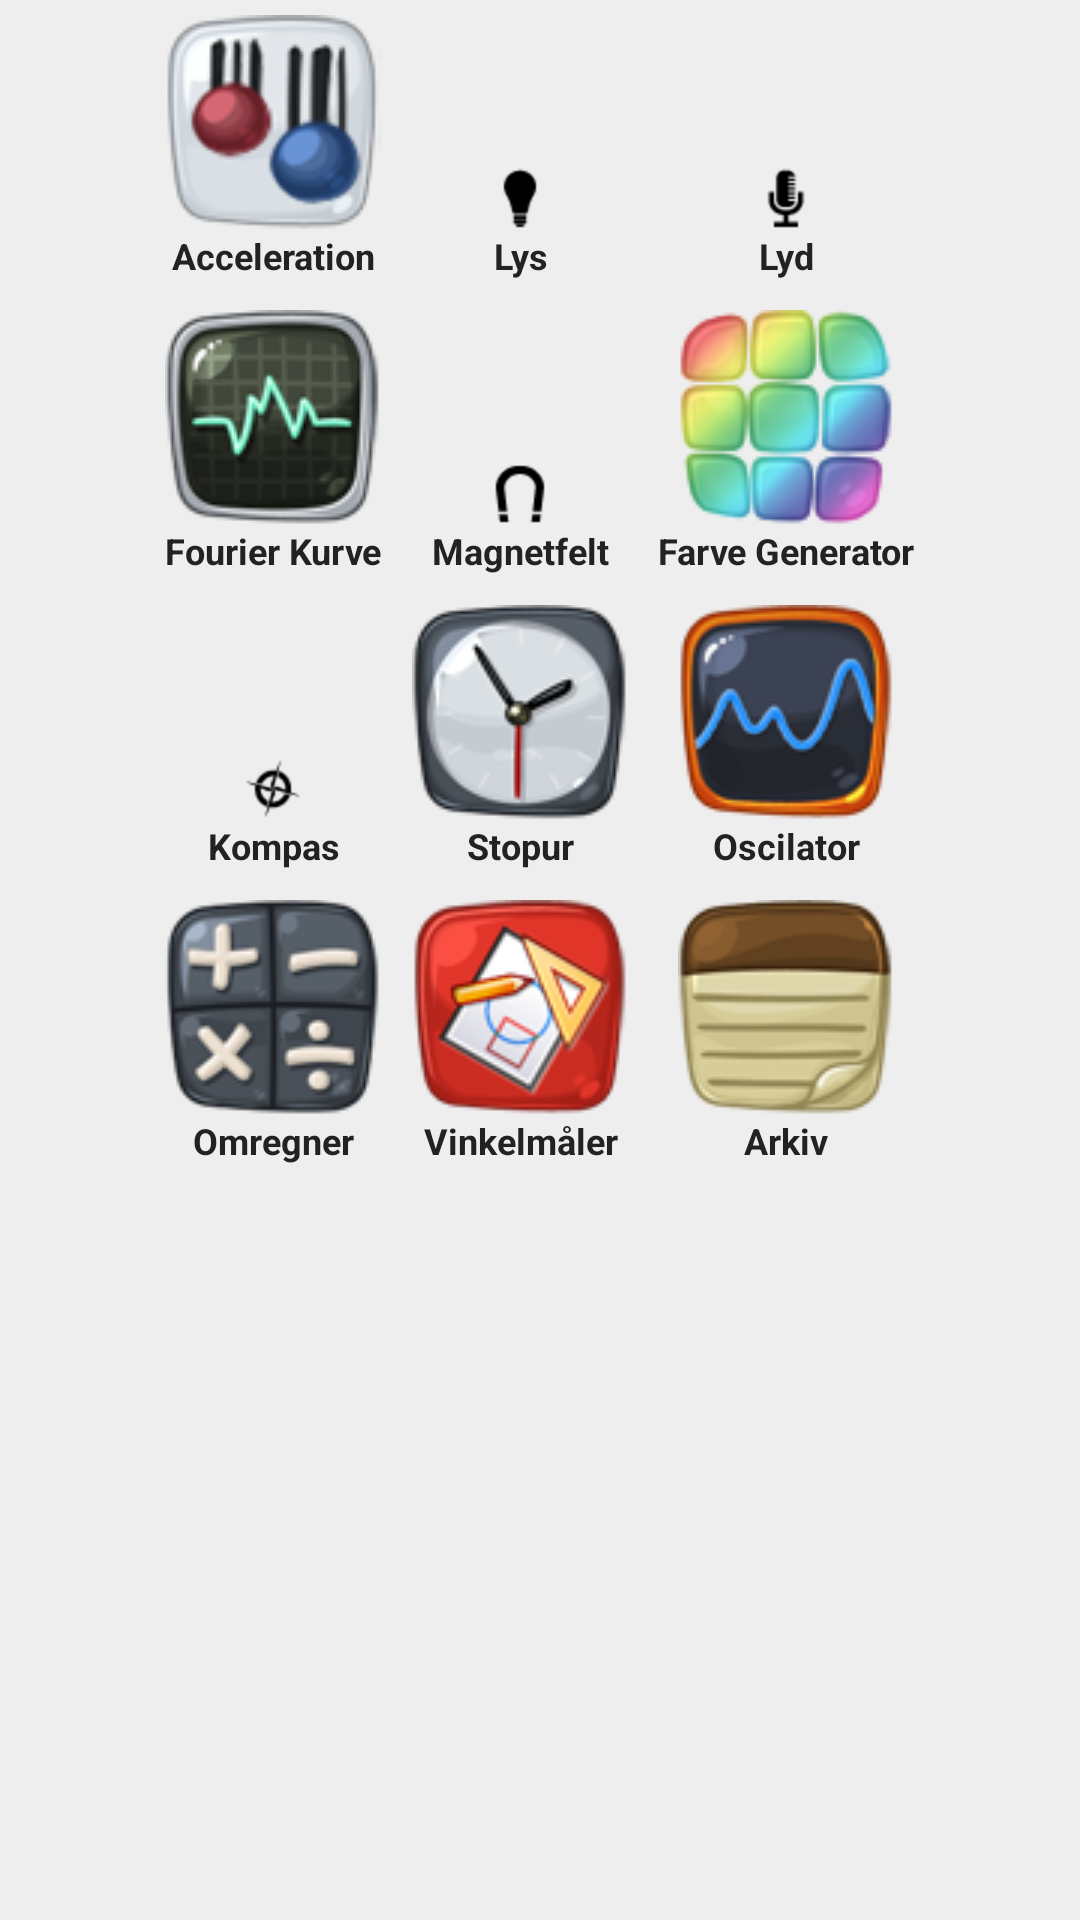

This screen was rendered from an Android layout file. Write that file and the resources it references.
<!-- AndroidManifest.xml: application theme android:Theme.NoTitleBar -->
<!-- res/layout/main.xml -->
<?xml version="1.0" encoding="utf-8"?>

<TableLayout xmlns:android="http://schemas.android.com/apk/res/android"
    android:id="@+id/table"
    android:layout_width="fill_parent"
    android:layout_height="fill_parent"
    android:background="@color/background"
    android:orientation="vertical" >
    <TableRow
        android:id="@+id/tableRow0"
        android:layout_width="wrap_content"
        android:layout_height="wrap_content"
        android:gravity="center_horizontal" >

        <TextView
            android:id="@+id/acceleration"
            style="@style/icons"
            android:drawableTop="@drawable/acc"
            android:text="@string/acceleration" />

        <TextView
            android:id="@+id/light"
            style="@style/icons"
            android:drawableTop="@drawable/light"
            android:text="@string/light" />

        <TextView
            android:id="@+id/sound"
            style="@style/icons"
            android:drawableTop="@drawable/mic"
            android:text="@string/sound" />
    </TableRow>

    <TableRow
        android:id="@+id/tableRow1"
        android:layout_width="wrap_content"
        android:layout_height="wrap_content"
        android:gravity="center_horizontal" >

        <TextView
            android:id="@+id/fourier"
            style="@style/icons"
            android:drawableTop="@drawable/fourier"
            android:text="@string/fourier" />

        <TextView
            android:id="@+id/magnet"
            style="@style/icons"
            android:drawableTop="@drawable/magnet"
            android:text="@string/magnet" />

        <TextView
            android:id="@+id/flash"
            style="@style/icons"
            android:drawableTop="@drawable/flash"
            android:text="@string/flash" />
    </TableRow>

    <TableRow
        android:id="@+id/tableRow2"
        android:layout_width="wrap_content"
        android:layout_height="wrap_content"
        android:gravity="center_horizontal" >

        <TextView
            android:id="@+id/compass"
            style="@style/icons"
            android:drawableTop="@drawable/compass"
            android:text="@string/compass" />

        <TextView
            android:id="@+id/clock"
            style="@style/icons"
            android:drawableTop="@drawable/clock"
            android:text="@string/stopwatch" />

        <TextView
            android:id="@+id/osci"
            style="@style/icons"
            android:drawableTop="@drawable/osci"
            android:text="@string/osci" />
    </TableRow>

    <TableRow
        android:id="@+id/tableRow3"
        android:layout_width="wrap_content"
        android:layout_height="wrap_content"
        android:gravity="center_horizontal" >

        <TextView
            android:id="@+id/convert"
            style="@style/icons"
            android:drawableTop="@drawable/convert"
            android:text="@string/converter" />

        <TextView
            android:id="@+id/angle"
            style="@style/icons"
            android:drawableTop="@drawable/angle"
            android:text="@string/angle" />

        <TextView
            android:id="@+id/log"
            style="@style/icons"
            android:drawableTop="@drawable/log"
            android:text="@string/log" />
    </TableRow>

</TableLayout>
<!-- resources referenced by this layout -->
<resources>
  <color name="background">#EEEEEE</color>
  <!-- drawable acc: png bitmap (drawable, 13782 bytes) -->
  <!-- drawable angle: png bitmap (drawable, 13136 bytes) -->
  <!-- drawable clock: png bitmap (drawable, 12502 bytes) -->
  <!-- drawable compass: png bitmap (drawable, 13634 bytes) -->
  <!-- drawable convert: png bitmap (drawable, 13385 bytes) -->
  <!-- drawable flash: png bitmap (drawable, 14339 bytes) -->
  <!-- drawable fourier: png bitmap (drawable, 14358 bytes) -->
  <!-- drawable light: png bitmap (drawable, 11628 bytes) -->
  <!-- drawable log: png bitmap (drawable, 10285 bytes) -->
  <!-- drawable magnet: png bitmap (drawable, 11904 bytes) -->
  <!-- drawable mic: png bitmap (drawable, 11660 bytes) -->
  <!-- drawable osci: png bitmap (drawable, 10528 bytes) -->
  <string name="acceleration">Acceleration</string>
  <string name="angle">Vinkelmåler</string>
  <string name="compass">Kompas</string>
  <string name="converter">Omregner</string>
  <string name="flash">Farve Generator</string>
  <string name="fourier">Fourier Kurve</string>
  <string name="light">Lys</string>
  <string name="log">Arkiv</string>
  <string name="magnet">Magnetfelt</string>
  <string name="osci">Oscilator</string>
  <string name="sound">Lyd</string>
  <string name="stopwatch">Stopur</string>
  <style name="icons">
          <item name="android:layout_width">wrap_content</item>
          <item name="android:layout_height">wrap_content</item>
          <item name="android:textColor">#222</item>
          <item name="android:textSize">12dp</item>
          <item name="android:textStyle">bold</item>
          <item name="android:gravity">center</item>
          <item name="android:clickable">true</item>
          <item name="android:padding">5dp</item>
          <item name="android:onClick">onClick</item>
      </style>
</resources>
